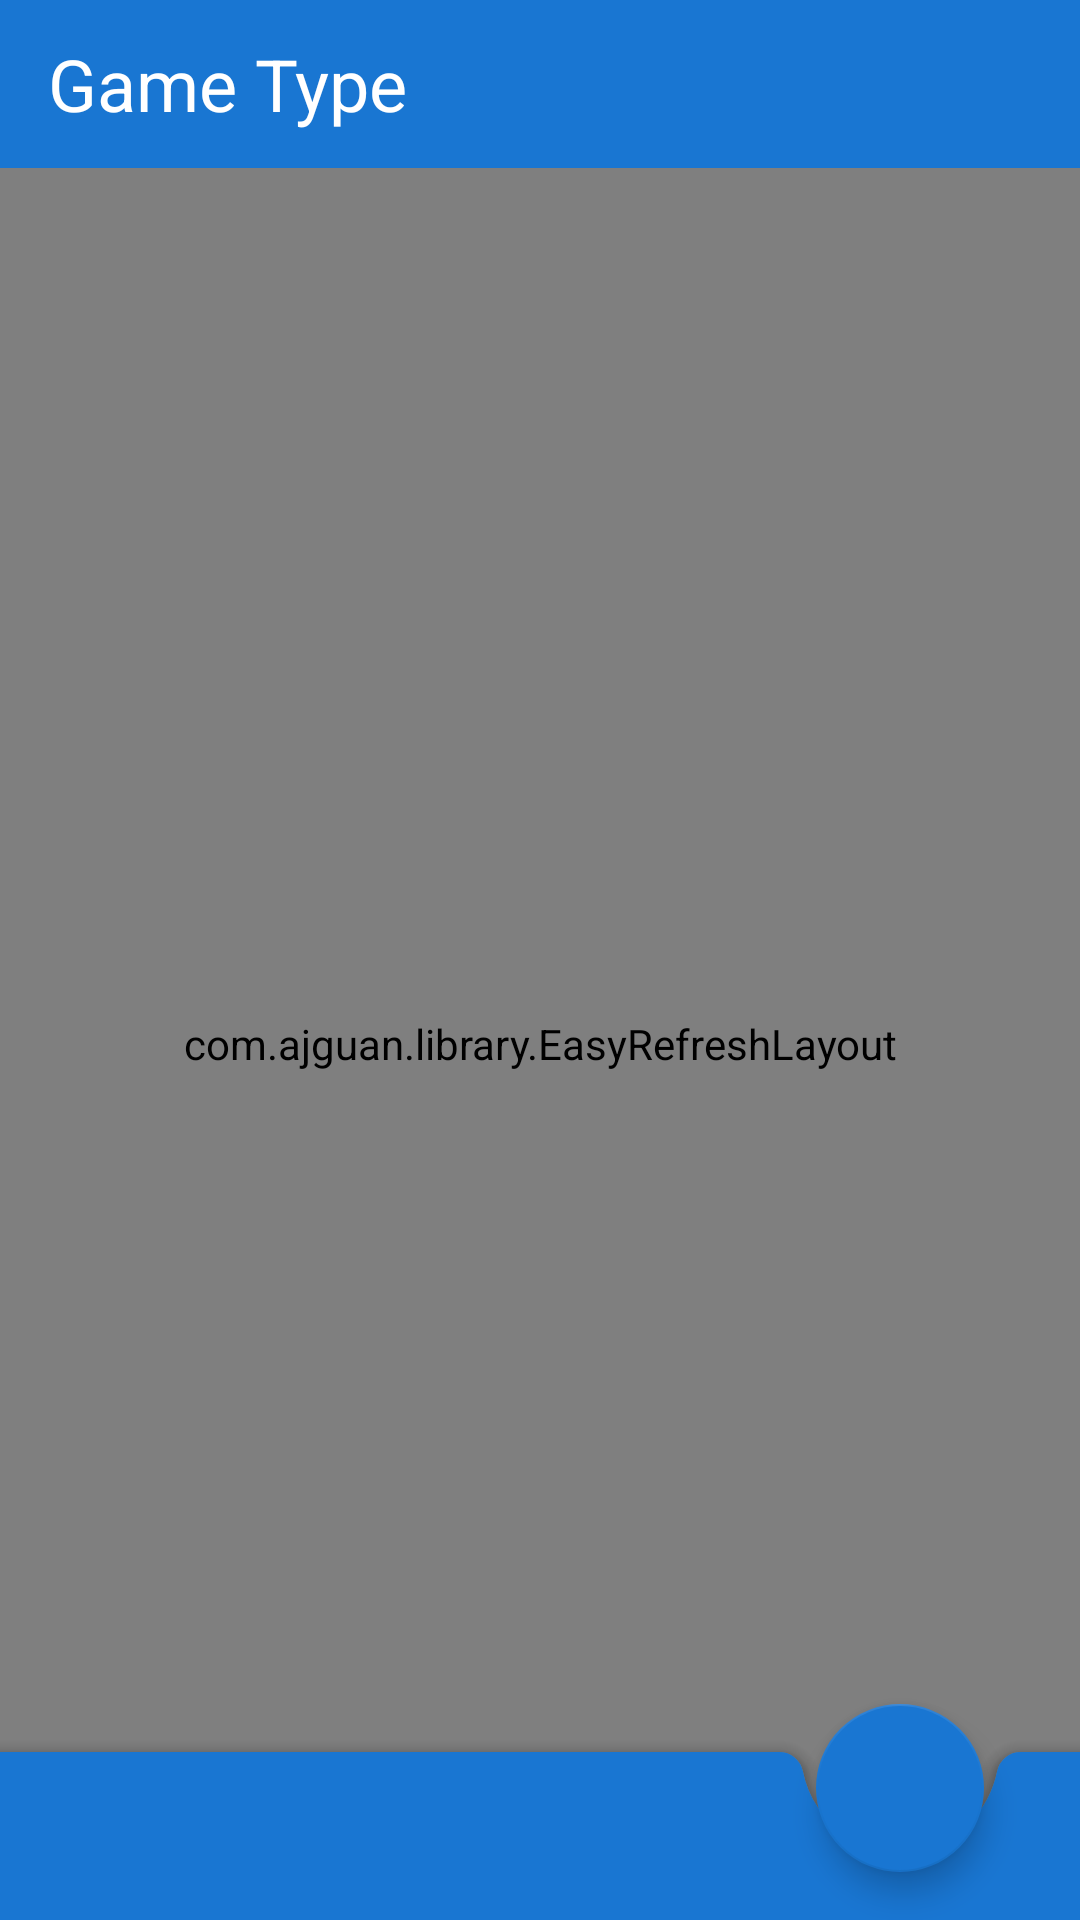

Layout XML and referenced resources for this Android screen:
<!-- AndroidManifest.xml: application theme AppTheme -->
<!-- res/layout/activity_game_type_list.xml -->
<?xml version="1.0" encoding="utf-8"?>
<androidx.coordinatorlayout.widget.CoordinatorLayout xmlns:android="http://schemas.android.com/apk/res/android"
    xmlns:app="http://schemas.android.com/apk/res-auto"
    xmlns:tools="http://schemas.android.com/tools"
    android:orientation="vertical"
    android:layout_width="match_parent"
    android:layout_height="match_parent"
    android:gravity="center">

    <LinearLayout
        android:layout_width="match_parent"
        android:layout_height="match_parent"
        android:orientation="vertical"
        app:layout_behavior="@string/appbar_scrolling_view_behavior">

        <androidx.appcompat.widget.Toolbar
            android:id="@+id/toolbar"
            android:layout_width="match_parent"
            android:layout_height="wrap_content"
            app:theme="@style/ToolbarTheme">

            <LinearLayout
                android:layout_width="match_parent"
                android:layout_height="wrap_content"
                android:orientation="horizontal"
                android:gravity="center_vertical">

                <TextView
                    android:id="@+id/player_title_text"
                    android:layout_width="0dp"
                    android:layout_height="wrap_content"
                    android:layout_weight="1"
                    android:background="@color/primary"
                    android:text="Game Type"
                    android:textColor="@color/text_primary"
                    android:textSize="24sp"
                    fontPath="Quicksand-Bold.ttf"
                    tools:ignore="MissingPrefix" />
            </LinearLayout>
        </androidx.appcompat.widget.Toolbar>

        <ProgressBar
            android:id="@+id/game_type_progress"
            android:layout_width="wrap_content"
            android:layout_height="wrap_content"
            android:layout_gravity="center"
            android:theme="@style/ProgressBar"
            android:visibility="gone"/>

        <TextView
            android:id="@+id/empty_state_text_view"
            android:layout_width="match_parent"
            android:layout_height="match_parent"
            android:text="@string/no_game_types_text"
            android:textSize="30sp"
            android:padding="12dp"
            android:gravity="center"
            android:visibility="gone"/>

        <com.ajguan.library.EasyRefreshLayout
            android:id="@+id/refresh_layout"
            android:layout_width="match_parent"
            android:layout_height="0dp"
            android:layout_weight="1">

            <com.simplecityapps.recyclerview_fastscroll.views.FastScrollRecyclerView
                android:id="@+id/recycler_view"
                android:layout_width="match_parent"
                android:layout_height="match_parent"
                app:fastScrollPopupBgColor="@color/accent"
                app:fastScrollPopupTextColor="@color/text_primary"
                app:fastScrollThumbColor="@color/accent"
                app:fastScrollPopupBackgroundSize="48dp"
                app:fastScrollPopupTextSize="26sp"
                android:background="#EDEDED"
                android:paddingTop="4dp"
                android:paddingBottom="4dp" />
        </com.ajguan.library.EasyRefreshLayout>
    </LinearLayout>

    <com.google.android.material.bottomappbar.BottomAppBar
        android:id="@+id/bottom_appbar"
        android:layout_width="match_parent"
        android:layout_height="wrap_content"
        android:layout_gravity="bottom"
        app:theme="@style/ThemeOverlay.AppCompat.Dark.ActionBar"
        app:fabAlignmentMode="end"
        app:popupTheme="@style/ThemeOverlay.AppCompat.Light"
        app:backgroundTint="@color/primary"
        app:hideOnScroll="true"
        app:layout_scrollFlags="scroll|enterAlways"
        android:transitionName="bottom_app_bar"/>

    <com.google.android.material.floatingactionbutton.FloatingActionButton
        android:id="@+id/fab"
        android:layout_width="wrap_content"
        android:layout_height="wrap_content"
        android:layout_gravity="bottom|center_horizontal"
        android:src="@drawable/plus"
        android:foregroundTint="#fff"
        app:backgroundTint="@color/primary"
        app:layout_anchor="@+id/bottom_appbar"/>
</androidx.coordinatorlayout.widget.CoordinatorLayout>
<!-- resources referenced by this layout -->
<resources>
  <color name="accent">#66A4E0</color>
  <color name="primary">#1976D2</color>
  <color name="text_primary">#FFFFFF</color>
  <style name="ProgressBar" parent="AppTheme">
          <item name="colorControlActivated">@color/primary</item>
      </style>
  <style name="ToolbarTheme" parent="@style/ThemeOverlay.MaterialComponents.ActionBar">
          <item name="colorControlNormal">@android:color/white</item>
          <item name="android:background">@color/primary</item>
      </style>
  <style name="AppTheme" parent="Theme.MaterialComponents.Light.NoActionBar">
          <item name="colorPrimary">@color/primary</item>
          <item name="colorPrimaryDark">@color/primary_dark</item>
          <item name="colorAccent">@color/accent</item>
          <item name="colorButtonNormal">@android:color/white</item>
          <item name="android:windowContentOverlay">@null</item>
          <item name="android:textColorPrimary">@color/text_secondary</item>
          <item name="android:textColor">@color/text_secondary</item>
          <item name="windowActionBar">false</item>
          <item name="android:windowBackground">@android:color/white</item>
          <item name="windowNoTitle">true</item>
      </style>
  <color name="primary_dark">#0863BB</color>
  <color name="text_secondary">#3C5161</color>
</resources>
